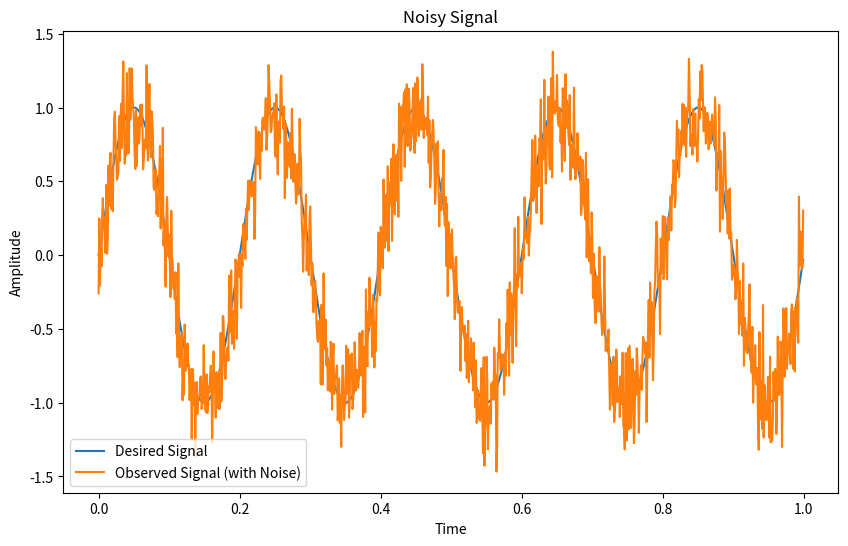
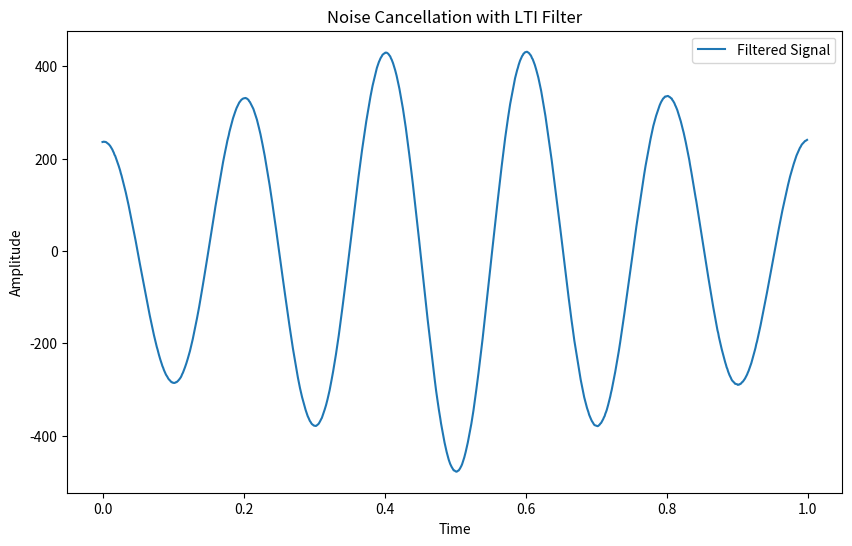

The script that saved these images, in order:
import numpy as np
import matplotlib.pyplot as plt
# WienerFilter
from scipy import signal

# Generate a sample signal with noise
t = np.linspace(0, 1, 1000, endpoint=False)
z = np.sin(2 * np.pi * 5 * t)  # Desired signal
n = 0.2 * np.random.randn(len(t))  # Gaussian noise
x = z + n  # Observed signal with noise

# Design an LTI filter using Wiener filter design
h = signal.wiener(x, mysize=10)

# Apply the filter to the observed signal
y = signal.convolve(x, h, mode='same')

# Plot the results
plt.figure(figsize=(10, 6))
plt.plot(t, z, label='Desired Signal')
plt.plot(t, x, label='Observed Signal (with Noise)')
plt.legend()
plt.title('Noisy Signal')
plt.xlabel('Time')
plt.ylabel('Amplitude')
plt.show()

plt.figure(figsize=(10, 6))
plt.plot(t, y, label='Filtered Signal')
plt.legend()
plt.title('Noise Cancellation with LTI Filter')
plt.xlabel('Time')
plt.ylabel('Amplitude')
plt.show()
